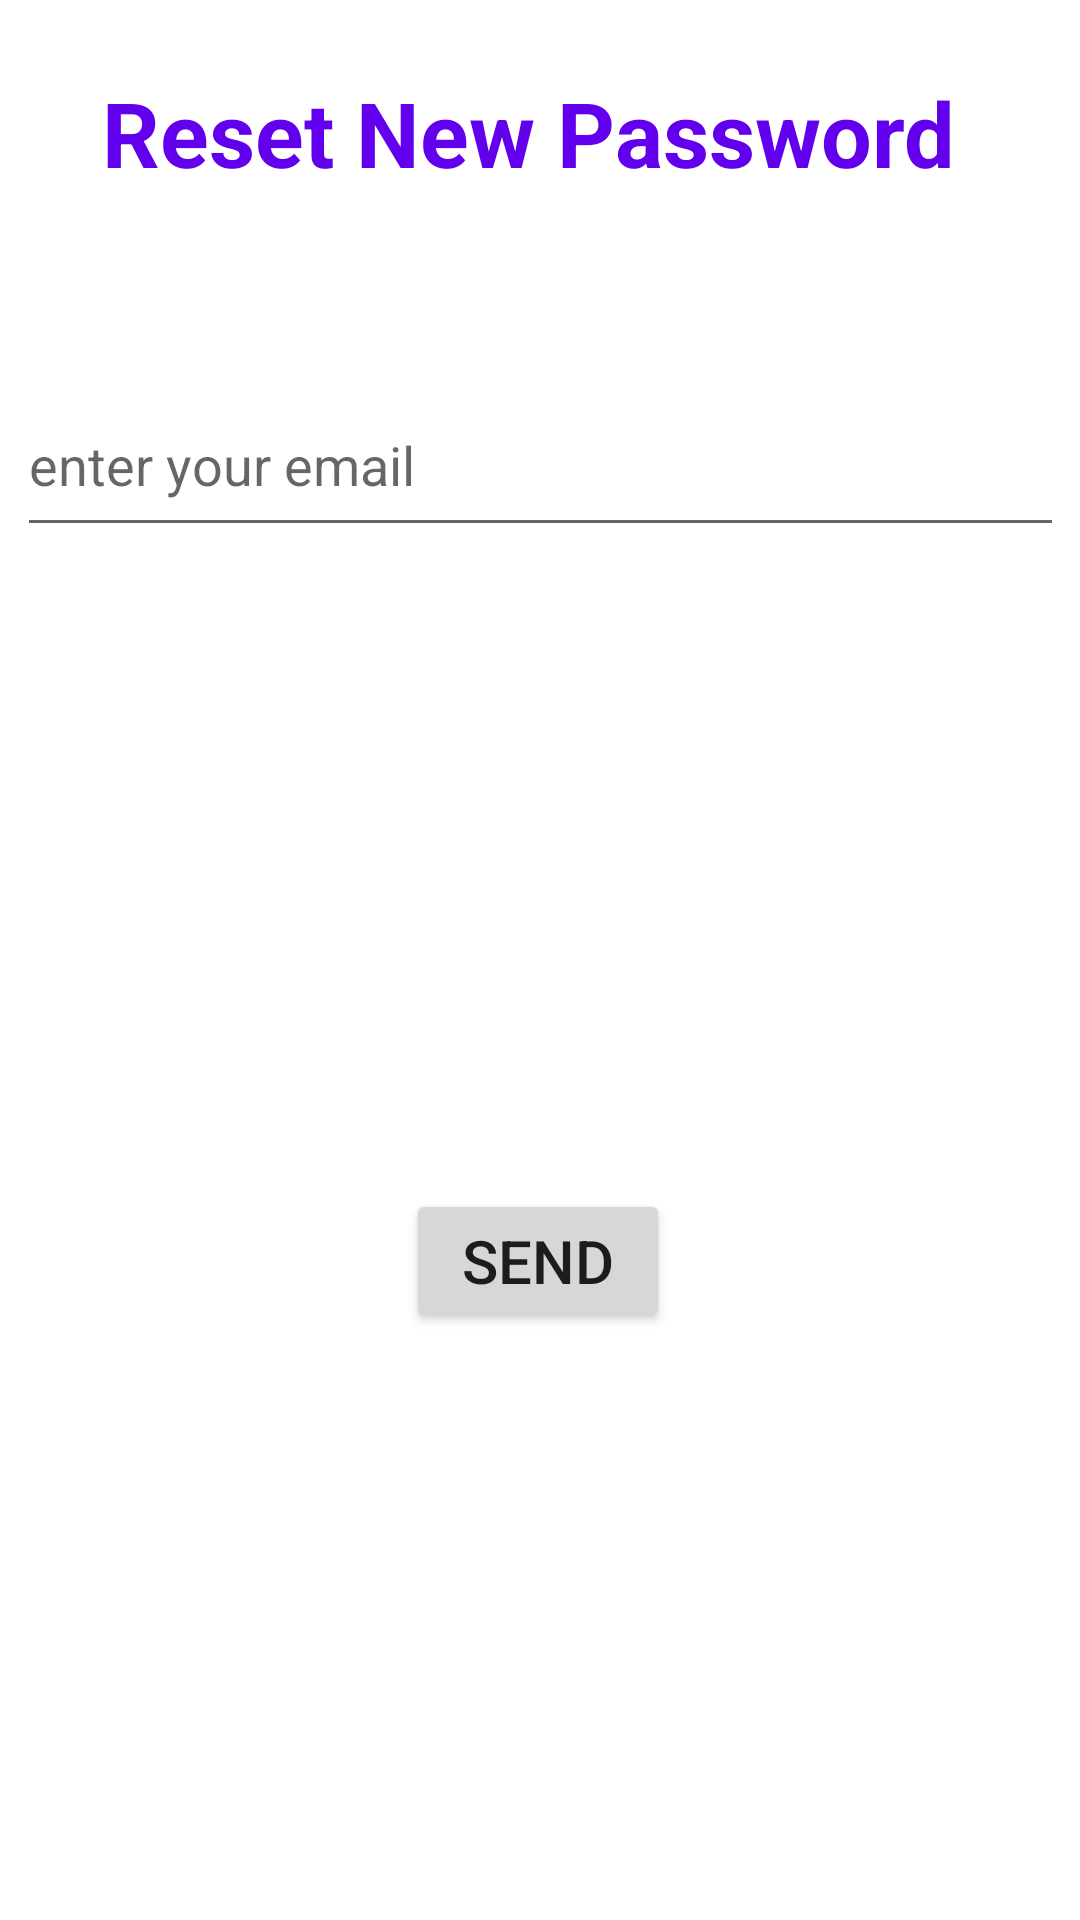

This screen was rendered from an Android layout file. Write that file and the resources it references.
<!-- AndroidManifest.xml: application theme Theme.ELearn -->
<!-- res/layout/activity_forget_password.xml -->
<?xml version="1.0" encoding="utf-8"?>
<androidx.constraintlayout.widget.ConstraintLayout xmlns:android="http://schemas.android.com/apk/res/android"
    xmlns:app="http://schemas.android.com/apk/res-auto"
    xmlns:tools="http://schemas.android.com/tools"
    android:layout_width="match_parent"
    android:layout_height="match_parent"
    tools:context=".ForgetPassword">

    <TextView
        android:id="@+id/textView12"
        android:layout_width="wrap_content"
        android:layout_height="wrap_content"
        android:textStyle="bold"
        android:layout_marginTop="24dp"
        android:text="@string/reset_new_password"
        android:textColor="@color/purple_500"
        android:textSize="30sp"
        app:layout_constraintEnd_toEndOf="parent"
        app:layout_constraintHorizontal_bias="0.449"
        app:layout_constraintStart_toStartOf="parent"
        app:layout_constraintTop_toTopOf="parent" />

    <EditText
        android:id="@+id/editTextTextEmailAddress"
        android:layout_width="349dp"
        android:layout_height="58dp"
        android:layout_marginTop="60dp"
        android:ems="10"
        android:hint="@string/enter_your_email"
        android:inputType="textEmailAddress"
        app:layout_constraintEnd_toEndOf="parent"
        app:layout_constraintStart_toStartOf="parent"
        app:layout_constraintTop_toBottomOf="@+id/textView12" />

    <ProgressBar
        android:id="@+id/loading5"
        android:layout_width="wrap_content"
        android:layout_height="wrap_content"
        android:layout_gravity="center"
        android:layout_marginTop="64dp"
        android:layout_marginBottom="64dp"
        android:visibility="gone"
        app:layout_constraintBottom_toBottomOf="parent"
        app:layout_constraintEnd_toEndOf="parent"
        app:layout_constraintHorizontal_bias="0.534"
        app:layout_constraintStart_toStartOf="parent"
        app:layout_constraintTop_toTopOf="parent"
        app:layout_constraintVertical_bias="0.405" />

    <EditText
        android:id="@+id/newPassword"
        android:layout_width="349dp"
        android:layout_height="58dp"
        android:layout_marginTop="28dp"
        android:ems="10"
        android:hint="@string/password1"
        android:inputType="textPassword"
        android:visibility="invisible"
        app:layout_constraintEnd_toEndOf="parent"
        app:layout_constraintStart_toStartOf="parent"
        app:layout_constraintTop_toBottomOf="@+id/editTextTextEmailAddress" />

    <EditText
        android:id="@+id/confirmNewPassword"
        android:layout_width="349dp"
        android:layout_height="58dp"
        android:ems="10"
        android:hint="@string/confirm_password"
        android:inputType="textPassword"
        android:visibility="invisible"
        app:layout_constraintEnd_toEndOf="parent"
        app:layout_constraintStart_toStartOf="parent"
        app:layout_constraintTop_toBottomOf="@+id/newPassword" />

    <Button
        android:id="@+id/changePassword"
        android:layout_width="wrap_content"
        android:layout_height="wrap_content"
        android:layout_marginTop="70dp"
        android:text="Send"
        android:textSize="20sp"
        app:layout_constraintEnd_toEndOf="parent"
        app:layout_constraintHorizontal_bias="0.498"
        app:layout_constraintStart_toStartOf="parent"
        app:layout_constraintTop_toBottomOf="@+id/confirmNewPassword" />

</androidx.constraintlayout.widget.ConstraintLayout>
<!-- resources referenced by this layout -->
<resources>
  <color name="purple_500">#FF6200EE</color>
  <string name="confirm_password">Confirm Password</string>
  <string name="enter_your_email">enter your email</string>
  <string name="password1">Password</string>
  <string name="reset_new_password">Reset New Password</string>
  <style name="Theme.ELearn" parent="Theme.MaterialComponents.DayNight.DarkActionBar">
          
          <item name="colorPrimary">@color/purple_500</item>
          <item name="colorPrimaryVariant">@color/purple_700</item>
          <item name="colorOnPrimary">@color/white</item>
          
          <item name="colorSecondary">@color/teal_200</item>
          <item name="colorSecondaryVariant">@color/teal_700</item>
          <item name="colorOnSecondary">@color/black</item>
          
          <item name="android:statusBarColor" tools:targetApi="21">?attr/colorPrimaryVariant</item>
          
      </style>
  <color name="purple_700">#FF3700B3</color>
  <color name="white">#FFFFFFFF</color>
  <color name="teal_200">#FF03DAC5</color>
  <color name="teal_700">#FF018786</color>
  <color name="black">#FF000000</color>
</resources>
